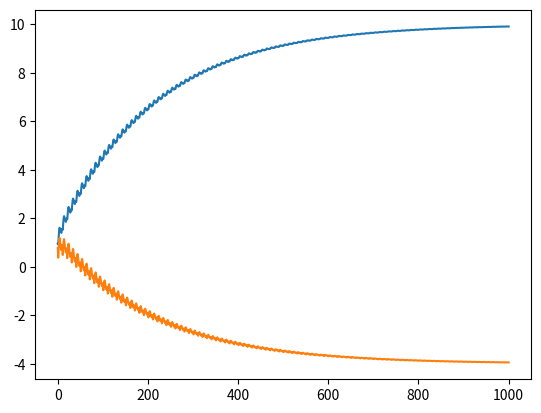

Reproduce this figure in Python.
from random import random
from matplotlib import pyplot as plt

X = [random() for _ in range(10)]
Y = [x*10 -4 for x in X]
e = 0.1

w = random()
b = random()

W = [w]
B = [b]
E = []

for i in range(1000):
    x = X[i%10]
    y = Y[i%10]
    z = x * w + b
    Er = 0.5*((z-y)**2)
    E.append(Er)
    print(Er)
    w -= e * x * (z - y)
    b -= e * (z - y)
    W.append(w)
    B.append(b)
    print(w, b)
    print()

plt.plot(W)
plt.plot(B)
plt.show()
